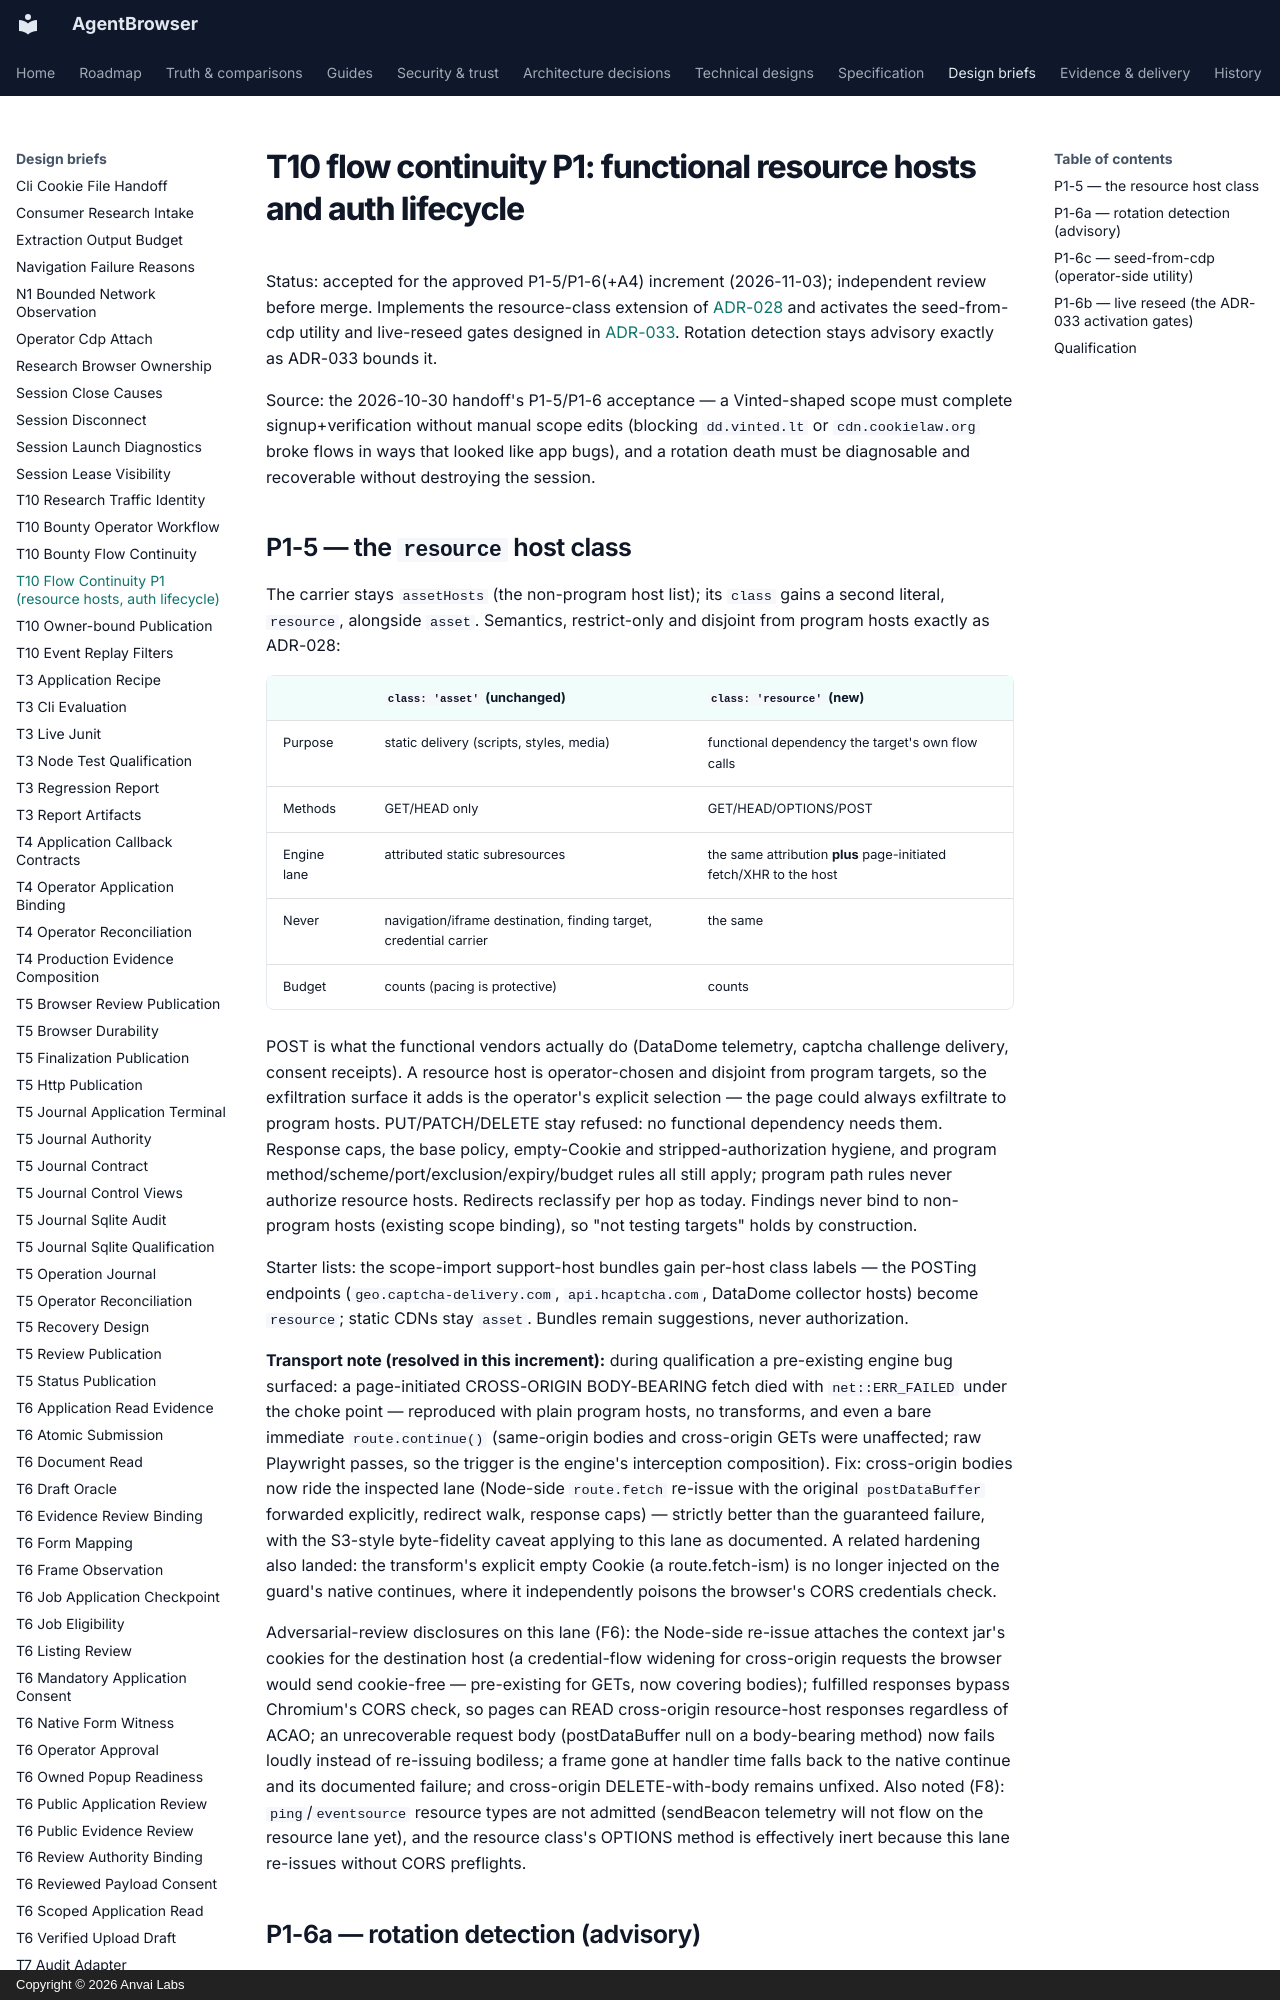

repository: anvai-labs/agentbrowser · page: spec/design/t10-flow-continuity-p1/index.html · generator: mkdocs · copyright: Copyright © 2026 Anvai Labs

# T10 flow continuity P1: functional resource hosts and auth lifecycle

Status: accepted for the approved P1-5/P1-6(+A4) increment (2026-11-03); independent
review before merge. Implements the resource-class extension of
[ADR-028](../../adr/028-operator-asset-scope-amendments.md) and activates the
seed-from-cdp utility and live-reseed gates designed in
[ADR-033](../../adr/033-cookie-seed-provenance-and-reseed.md). Rotation detection
stays advisory exactly as ADR-033 bounds it.

Source: the 2026-10-30 handoff's P1-5/P1-6 acceptance — a Vinted-shaped scope must
complete signup+verification without manual scope edits (blocking `dd.vinted.lt`
or `cdn.cookielaw.org` broke flows in ways that looked like app bugs), and a
rotation death must be diagnosable and recoverable without destroying the session.

## P1-5 — the `resource` host class

The carrier stays `assetHosts` (the non-program host list); its `class` gains a
second literal, `resource`, alongside `asset`. Semantics, restrict-only and
disjoint from program hosts exactly as ADR-028:

| | `class: 'asset'` (unchanged) | `class: 'resource'` (new) |
| --- | --- | --- |
| Purpose | static delivery (scripts, styles, media) | functional dependency the target's own flow calls |
| Methods | GET/HEAD only | GET/HEAD/OPTIONS/POST |
| Engine lane | attributed static subresources | the same attribution **plus** page-initiated fetch/XHR to the host |
| Never | navigation/iframe destination, finding target, credential carrier | the same |
| Budget | counts (pacing is protective) | counts |

POST is what the functional vendors actually do (DataDome telemetry, captcha
challenge delivery, consent receipts). A resource host is operator-chosen and
disjoint from program targets, so the exfiltration surface it adds is the
operator's explicit selection — the page could always exfiltrate to program
hosts. PUT/PATCH/DELETE stay refused: no functional dependency needs them.
Response caps, the base policy, empty-Cookie and stripped-authorization hygiene,
and program method/scheme/port/exclusion/expiry/budget rules all still apply;
program path rules never authorize resource hosts. Redirects reclassify per hop
as today. Findings never bind to non-program hosts (existing scope binding), so
"not testing targets" holds by construction.

Starter lists: the scope-import support-host bundles gain per-host class labels —
the POSTing endpoints (`geo.captcha-delivery.com`, `api.hcaptcha.com`, DataDome
collector hosts) become `resource`; static CDNs stay `asset`. Bundles remain
suggestions, never authorization.

**Transport note (resolved in this increment):** during qualification a
pre-existing engine bug surfaced: a page-initiated CROSS-ORIGIN BODY-BEARING
fetch died with `net::ERR_FAILED` under the choke point — reproduced with plain
program hosts, no transforms, and even a bare immediate `route.continue()`
(same-origin bodies and cross-origin GETs were unaffected; raw Playwright
passes, so the trigger is the engine's interception composition). Fix:
cross-origin bodies now ride the inspected lane (Node-side `route.fetch`
re-issue with the original `postDataBuffer` forwarded explicitly, redirect
walk, response caps) — strictly better than the guaranteed failure, with the
S3-style byte-fidelity caveat applying to this lane as documented. A related
hardening also landed: the transform's explicit empty Cookie (a route.fetch-ism)
is no longer injected on the guard's native continues, where it independently
poisons the browser's CORS credentials check.

Adversarial-review disclosures on this lane (F6): the Node-side re-issue
attaches the context jar's cookies for the destination host (a credential-flow
widening for cross-origin requests the browser would send cookie-free —
pre-existing for GETs, now covering bodies); fulfilled responses bypass
Chromium's CORS check, so pages can READ cross-origin resource-host responses
regardless of ACAO; an unrecoverable request body (postDataBuffer null on a
body-bearing method) now fails loudly instead of re-issuing bodiless; a frame
gone at handler time falls back to the native continue and its documented
failure; and cross-origin DELETE-with-body remains unfixed. Also noted (F8):
`ping`/`eventsource` resource types are not admitted (sendBeacon telemetry
will not flow on the resource lane yet), and the resource class's OPTIONS
method is effectively inert because this lane re-issues without CORS
preflights.
